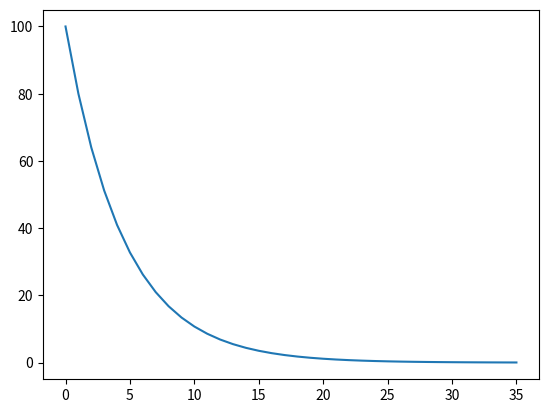

Here is the Python script that generated this plot:
from matplotlib import pyplot as plt


def plot_c(c, alpha, threshold):
    """ A function to visualize the changing c value (vertical) and
    number of updates (horizontal)

    Args:
        c: temperature parameter
        alpha: decreasing factor
        threshold: threshold for termination condition
    """
    c_list = [c]
    while c > threshold:
        c = c * alpha
        c_list.append(c)
    plt.plot(c_list)
    plt.show()


plot_c(100, 0.8, 0.05)